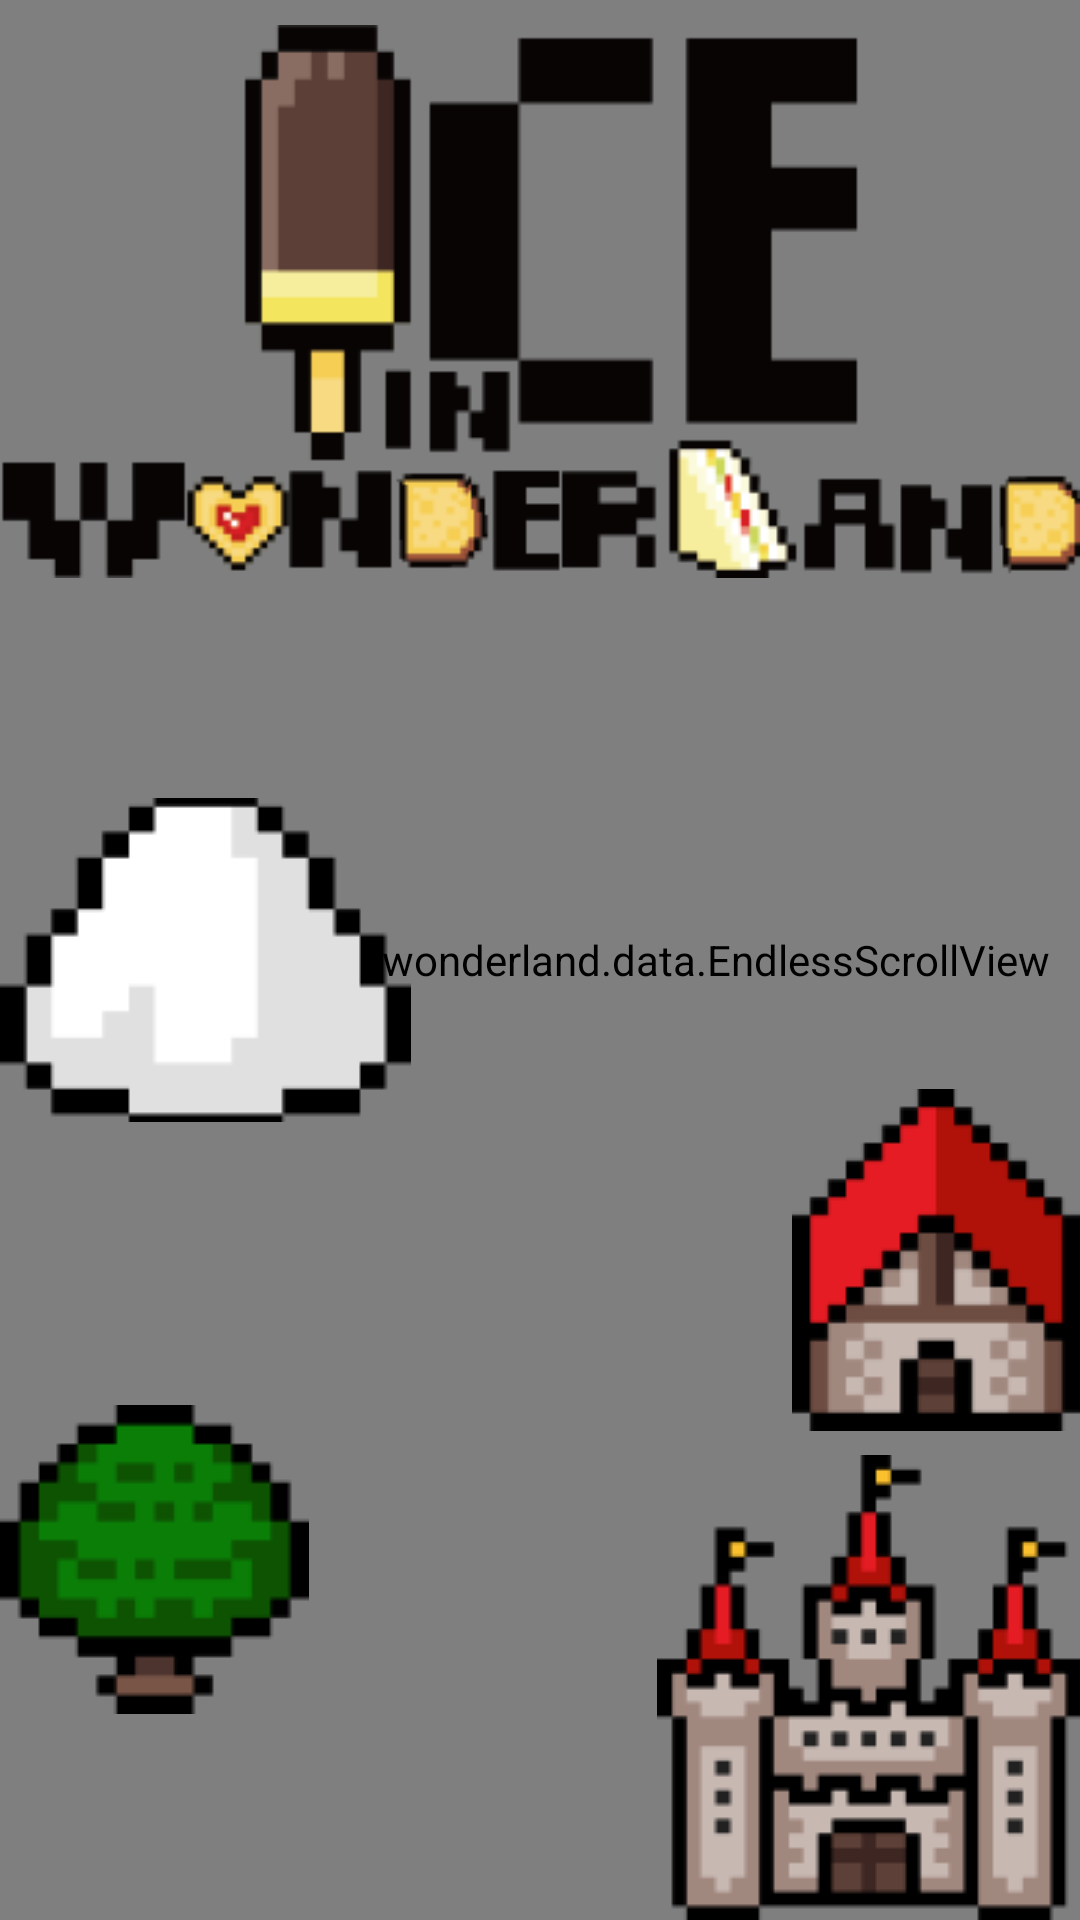

Android layout source for this screen:
<!-- AndroidManifest.xml: application theme Theme.ICEinWonderLand -->
<!-- res/layout/fragment_stage_select.xml -->
<?xml version="1.0" encoding="utf-8"?>
<FrameLayout xmlns:android="http://schemas.android.com/apk/res/android"
    android:layout_width="match_parent"
    android:layout_height="match_parent"
    android:id="@+id/fragment_stage_select"
    xmlns:andoroid="http://schemas.android.com/apk/res-auto">

    <com.example.iceinwonderland.data.EndlessScrollView
        android:id="@+id/endless_scroll_view"
        android:layout_width="match_parent"
        android:layout_height="match_parent" />

    
    <ImageView
        android:id="@+id/snowmountain"
        android:layout_width="wrap_content"
        android:layout_height="wrap_content"
        android:layout_gravity="left|center"
        android:src="@drawable/stage1" />
    <ImageView
        android:id="@+id/house"
        android:layout_width="wrap_content"
        android:layout_height="wrap_content"
        android:layout_gravity="right|center"
        android:layout_marginTop="100dp"
        android:src="@drawable/stage2" />

    <ImageView
        android:id="@+id/tree"
        android:layout_width="wrap_content"
        android:layout_height="wrap_content"
        android:layout_gravity="left|center"
        android:layout_marginTop="200dp"
        android:src="@drawable/stage3" />

    <ImageView
        android:id="@+id/castle"
        android:layout_width="wrap_content"
        android:layout_height="wrap_content"
        android:layout_gravity="right|bottom"
        android:src="@drawable/stage4" />

    
    <ImageView
        android:layout_width="wrap_content"
        android:layout_height="wrap_content"
        android:layout_gravity="center_horizontal"
        android:src="@drawable/title" />

    
    <ImageView
        android:id="@+id/ice_image"
        android:layout_width="50dp"
        android:layout_height="50dp"
        android:layout_marginTop="200dp"
        android:layout_marginBottom="300dp"
        android:layout_gravity="center" />

    
    <ImageView
        android:id="@+id/rabbit_image"
        android:layout_width="50dp"
        android:layout_height="50dp"
        android:layout_gravity="center" />



</FrameLayout>
<!-- resources referenced by this layout -->
<resources>
  <!-- drawable stage1: png bitmap (drawable, 1070 bytes) -->
  <!-- drawable stage2: png bitmap (drawable, 2362 bytes) -->
  <!-- drawable stage3: png bitmap (drawable, 1512 bytes) -->
  <!-- drawable stage4: png bitmap (drawable, 3711 bytes) -->
  <!-- drawable title: png bitmap (drawable, 7362 bytes) -->
  <style name="Theme.ICEinWonderLand" parent="Base.Theme.ICEinWonderLand" />
  <style name="Base.Theme.ICEinWonderLand" parent="Theme.Material3.DayNight.NoActionBar">
          
          
      </style>
</resources>
